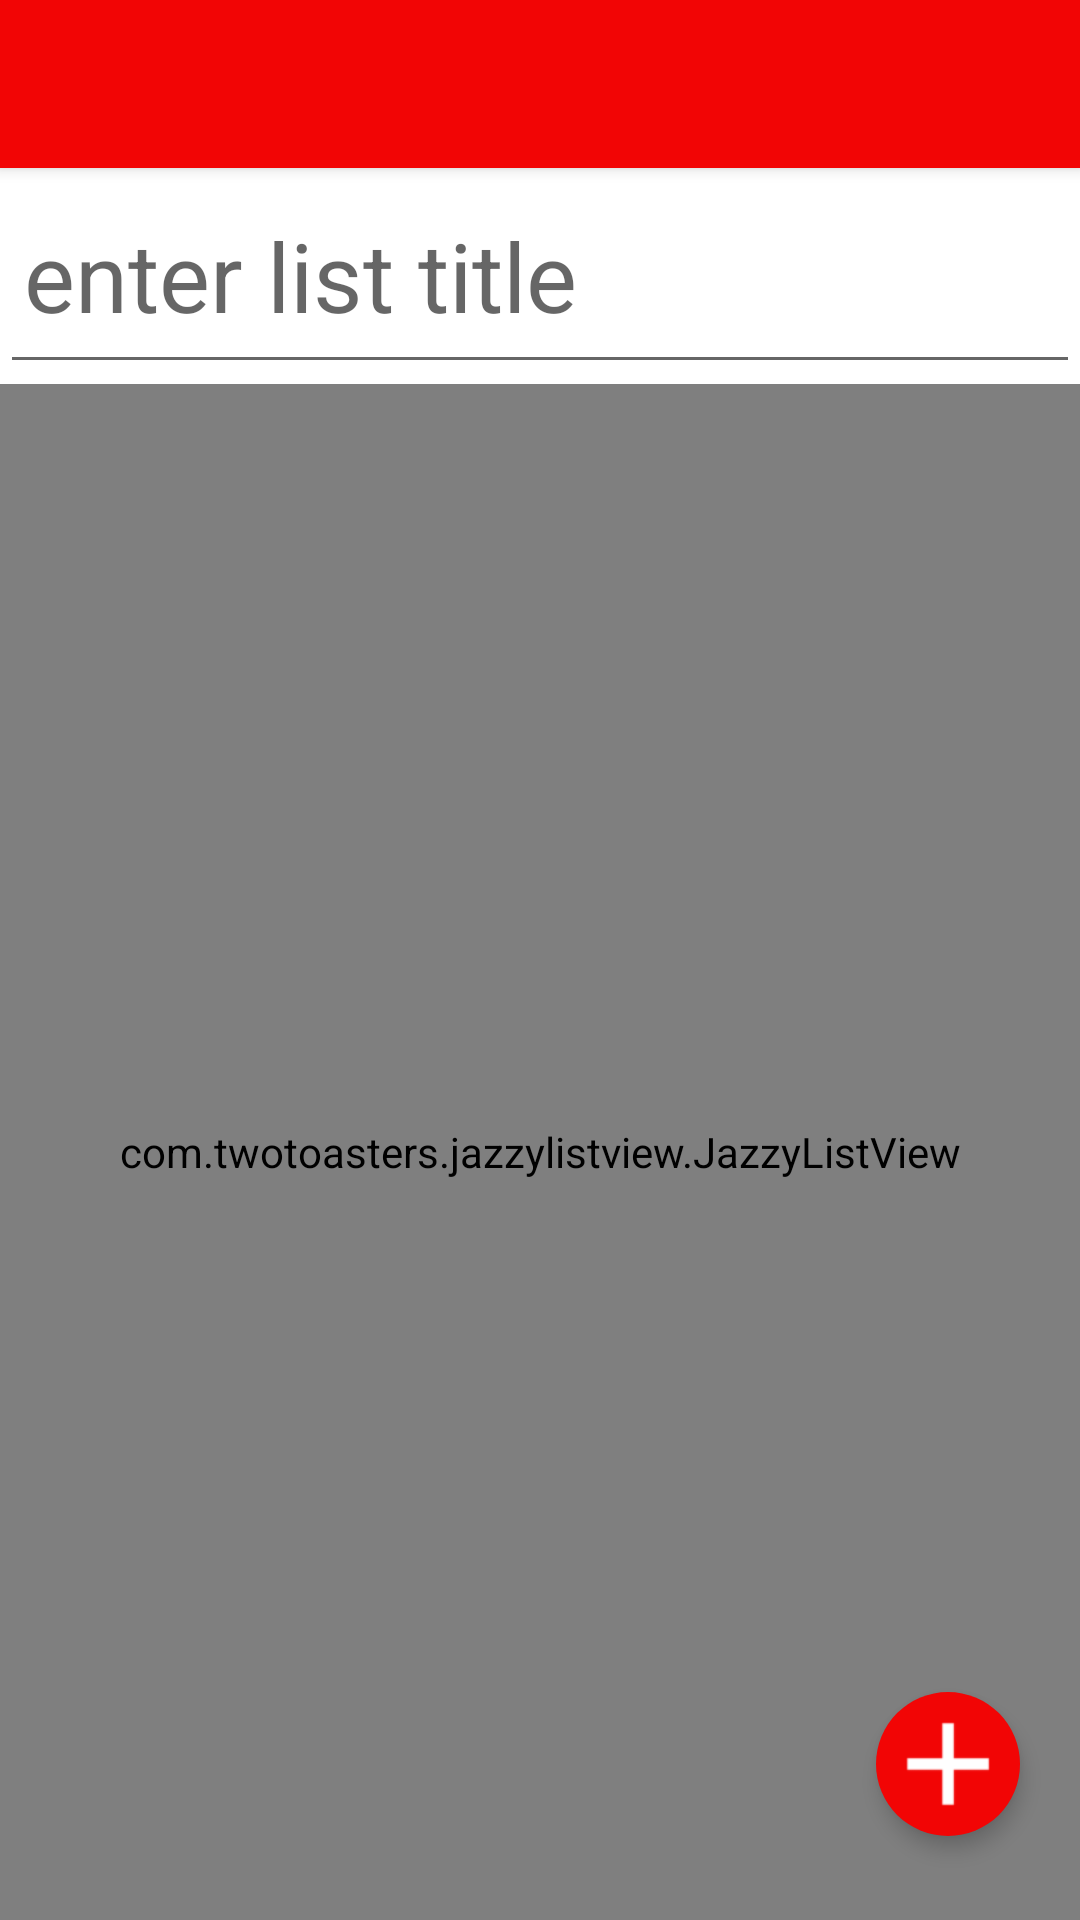

Android layout source for this screen:
<!-- AndroidManifest.xml: application theme AppTheme -->
<!-- res/layout/reference_list_activity.xml -->
<?xml version="1.0" encoding="utf-8"?>
<RelativeLayout xmlns:android="http://schemas.android.com/apk/res/android"
                android:layout_width="match_parent"
                android:layout_height="match_parent"
                android:focusable="true"
                android:focusableInTouchMode="true"
                android:clipToPadding="false"
                android:clipChildren="false">

    <include layout="@layout/toolbar"/>

    <LinearLayout
        android:id="@+id/container"
        android:layout_width="match_parent"
        android:layout_height="72dp"
        android:layout_marginTop="?android:attr/actionBarSize"
        android:background="@android:color/white">

        <EditText
            android:id="@+id/list_title"
            android:layout_width="match_parent"
            android:layout_height="match_parent"
            android:textSize="32sp"
            android:padding="8dp"
            android:hint="@string/title_hint"
            android:textAppearance="?android:attr/textAppearanceMedium"/>
    </LinearLayout>

    <com.twotoasters.jazzylistview.JazzyListView
        android:layout_below="@id/container"
        android:id="@+id/references_list_view"
        android:layout_width="match_parent"
        android:layout_height="match_parent"
        android:dividerHeight="1dp"/>

    <LinearLayout
        android:id="@android:id/empty"
        android:layout_width="wrap_content"
        android:layout_height="wrap_content"
        android:layout_centerInParent="true"
        android:orientation="vertical"
        android:visibility="gone">

        <TextView
            android:layout_width="wrap_content"
            android:layout_height="wrap_content"
            android:text="@string/empty_reference_list_title"
            android:layout_gravity="center"
            android:gravity="center"
            android:textStyle="bold"
            android:textSize="24sp"
            android:padding="8dp"/>

        <TextView
            android:layout_width="wrap_content"
            android:layout_height="wrap_content"
            android:text="@string/empty_reference_list_text"
            android:gravity="center"
            android:textSize="18sp"
            android:layout_gravity="center"
            android:padding="8dp"/>
    </LinearLayout>

    <include layout="@layout/plus_button"/>
</RelativeLayout>
<!-- res/layout/toolbar.xml (included above) -->
<?xml version="1.0" encoding="utf-8"?>
<android.support.v7.widget.Toolbar
    xmlns:android="http://schemas.android.com/apk/res/android"
    xmlns:app="http://schemas.android.com/apk/res-auto"
    android:id="@+id/toolbar"
    android:layout_width="match_parent"
    android:layout_height="wrap_content"
    android:background="@color/easy_reference_red"
    android:transitionName="toolbar"
    android:theme="@style/ThemeOverlay.AppCompat.Dark.ActionBar"
    app:popupTheme="@style/ThemeOverlay.AppCompat.Light"
    android:elevation="3dp"
    android:minHeight="?android:attr/actionBarSize"/>
<!-- res/layout/plus_button.xml (included above) -->
<?xml version="1.0" encoding="utf-8"?>
<ImageView xmlns:android="http://schemas.android.com/apk/res/android"
           style="@style/FloatingActionButton"
           android:id="@+id/plus_button"
           android:src="@drawable/icon_plus"
           android:layout_width="56dp"
           android:layout_height="56dp"
           android:elevation="4dp"
           android:transitionName="plus_button"
           android:layout_alignParentBottom="true"
           android:layout_alignParentRight="true"
           android:layout_marginRight="16dp"
           android:layout_marginBottom="24dp"/>
<!-- resources referenced by this layout -->
<resources>
  <color name="easy_reference_red">#F20505</color>
  <!-- drawable icon_plus: png bitmap (drawable-hdpi, 256 bytes) -->
  <string name="empty_reference_list_text">Press the plus button below<xliff:g id="one_line_space">\n</xliff:g>to start adding a reference</string>
  <string name="empty_reference_list_title">No references added</string>
  <string name="title_hint">enter list title</string>
  <style name="FloatingActionButton" parent="android:Widget.Button">
          <item name="android:background">@drawable/red_circle_ripple</item>
          <item name="android:width">56dp</item>
          <item name="android:height">56dp</item>
          <item name="android:padding">14dp</item>
      </style>
  <style name="AppTheme" parent="Theme.AppCompat.Light.NoActionBar">
          <item name="android:windowActionBar">false</item>
          <item name="android:windowNoTitle">true</item>
      </style>
  <!-- drawable red_circle_ripple (drawable) -->
  <?xml version="1.0" encoding="utf-8"?>
  <selector xmlns:android="http://schemas.android.com/apk/res/android">
      <item android:state_pressed="false" android:drawable="@drawable/red_circle"/>
      <item android:state_pressed="true" android:drawable="@drawable/red_circle_pressed"/>
  </selector>
  <!-- drawable red_circle (drawable) -->
  <?xml version="1.0" encoding="utf-8"?>
  <layer-list xmlns:android="http://schemas.android.com/apk/res/android">
  <item
      android:bottom="4dp"
      android:top="4dp"
      android:right="4dp"
      android:left="4dp">
      <shape
          android:shape="oval">
          <solid
              android:color="@color/easy_reference_red"/>
      </shape>
  </item>
  </layer-list>
  <!-- drawable red_circle_pressed (drawable) -->
  <?xml version="1.0" encoding="utf-8"?>
  <layer-list xmlns:android="http://schemas.android.com/apk/res/android">
      <item
          android:bottom="4dp"
          android:top="4dp"
          android:right="4dp"
          android:left="4dp">
          <shape
              android:shape="oval">
              <solid
                  android:color="@color/dark_red"/>
          </shape>
      </item>
  </layer-list>
  <color name="dark_red">#C90808</color>
</resources>
